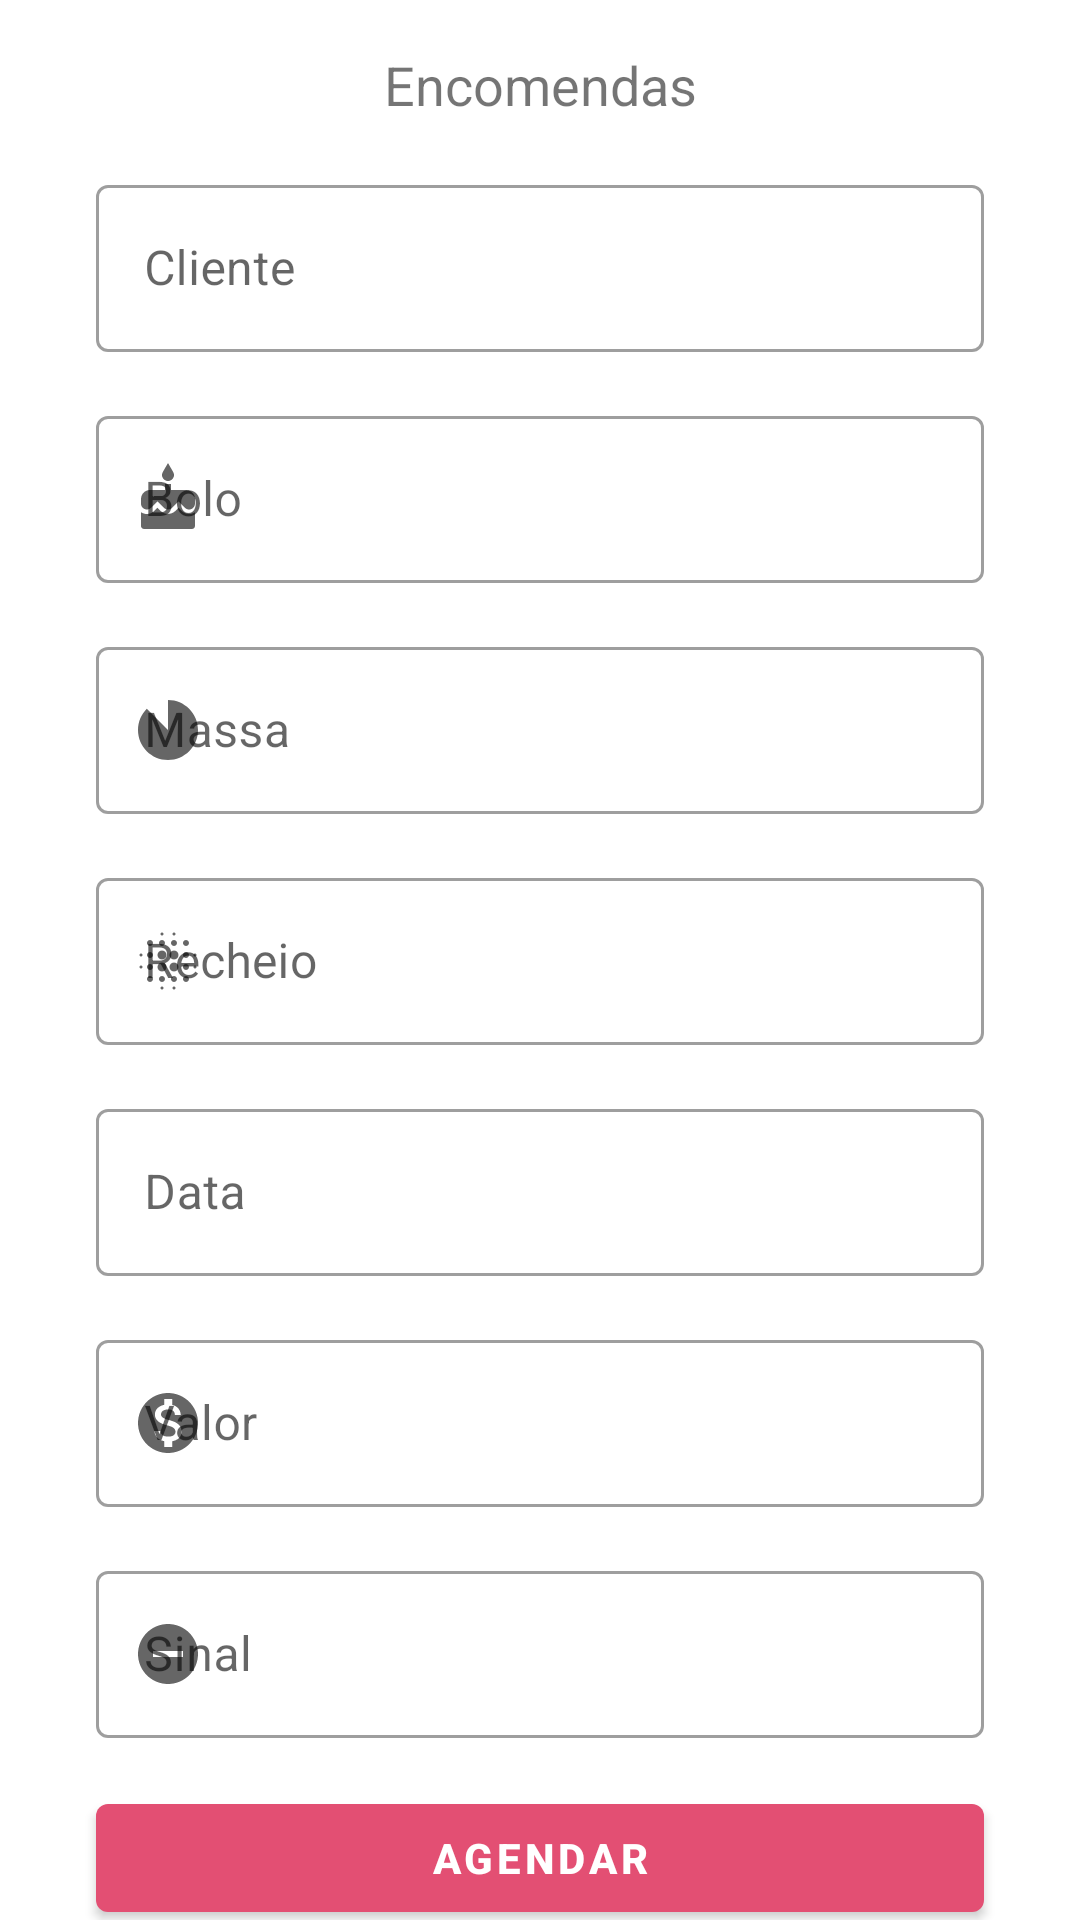

Produce the Android XML layout that renders to this screen, including the resource entries it uses.
<!-- AndroidManifest.xml: application theme Theme.ScheduleCake -->
<!-- res/layout/fragment_encomenda.xml -->
<?xml version="1.0" encoding="utf-8"?>
<androidx.constraintlayout.widget.ConstraintLayout xmlns:android="http://schemas.android.com/apk/res/android"
    xmlns:tools="http://schemas.android.com/tools"
    xmlns:app="http://schemas.android.com/apk/res-auto"
    android:layout_width="match_parent"
    android:layout_height="match_parent"
    tools:context=".fragment.EncomendaFragment">

    <TextView
        android:id="@+id/textView"
        android:layout_width="match_parent"
        android:layout_height="wrap_content"
        android:layout_margin="16dp"
        android:gravity="center"
        android:text="Encomendas"
        android:textSize="18sp"
        app:layout_constraintEnd_toEndOf="parent"
        app:layout_constraintStart_toStartOf="parent"
        app:layout_constraintTop_toTopOf="parent" />

    <com.google.android.material.textfield.TextInputLayout
        android:id="@+id/textInputClientOrder"
        style="@style/Widget.MaterialComponents.TextInputLayout.OutlinedBox"
        android:layout_width="match_parent"
        android:layout_height="wrap_content"
        android:layout_marginStart="32dp"
        android:layout_marginTop="16dp"
        android:layout_marginEnd="32dp"
        android:hint="@string/text_client_fragment_order"
        app:layout_constraintEnd_toEndOf="@+id/textView"
        app:layout_constraintStart_toStartOf="@+id/textView"
        app:layout_constraintTop_toBottomOf="@+id/textView"
        app:startIconDrawable="@drawable/ic_person">

        <com.google.android.material.textfield.TextInputEditText
            android:id="@+id/editClientOrder"
            android:layout_width="match_parent"
            android:layout_height="match_parent"
            android:inputType="textEmailAddress" />
    </com.google.android.material.textfield.TextInputLayout>

    <com.google.android.material.textfield.TextInputLayout
        android:id="@+id/textInputCakeOrder"
        style="@style/Widget.MaterialComponents.TextInputLayout.OutlinedBox"
        android:layout_width="match_parent"
        android:layout_height="wrap_content"
        android:layout_marginStart="32dp"
        android:layout_marginTop="16dp"
        android:layout_marginEnd="32dp"
        android:hint="@string/text_cake_fragment_order"
        app:layout_constraintEnd_toEndOf="@+id/textInputClientOrder"
        app:layout_constraintStart_toStartOf="@+id/textInputClientOrder"
        app:layout_constraintTop_toBottomOf="@+id/textInputClientOrder"
        app:startIconDrawable="@drawable/ic_cake">

        <com.google.android.material.textfield.TextInputEditText
            android:id="@+id/editCakeOrder"
            android:layout_width="match_parent"
            android:layout_height="match_parent"
            android:inputType="textEmailAddress" />
    </com.google.android.material.textfield.TextInputLayout>

    <com.google.android.material.textfield.TextInputLayout
        android:id="@+id/textInputPastaOrder"
        style="@style/Widget.MaterialComponents.TextInputLayout.OutlinedBox"
        android:layout_width="match_parent"
        android:layout_height="wrap_content"
        android:layout_marginStart="32dp"
        android:layout_marginTop="16dp"
        android:layout_marginEnd="32dp"
        android:hint="@string/text_pasta_fragment_order"
        app:layout_constraintEnd_toEndOf="@+id/textInputCakeOrder"
        app:layout_constraintStart_toStartOf="@+id/textInputCakeOrder"
        app:layout_constraintTop_toBottomOf="@+id/textInputCakeOrder"
        app:startIconDrawable="@drawable/ic_pasta">

        <com.google.android.material.textfield.TextInputEditText
            android:id="@+id/editPastaOrder"
            android:layout_width="match_parent"
            android:layout_height="match_parent"
            android:inputType="textEmailAddress" />
    </com.google.android.material.textfield.TextInputLayout>

    <com.google.android.material.textfield.TextInputLayout
        android:id="@+id/textInputFillingOrder"
        style="@style/Widget.MaterialComponents.TextInputLayout.OutlinedBox"
        android:layout_width="match_parent"
        android:layout_height="wrap_content"
        android:layout_marginStart="32dp"
        android:layout_marginTop="16dp"
        android:layout_marginEnd="32dp"
        android:hint="@string/text_filling_fragment_order"
        app:layout_constraintEnd_toEndOf="@+id/textInputPastaOrder"
        app:layout_constraintStart_toStartOf="@+id/textInputPastaOrder"
        app:layout_constraintTop_toBottomOf="@+id/textInputPastaOrder"
        app:startIconDrawable="@drawable/ic_filling">

        <com.google.android.material.textfield.TextInputEditText
            android:id="@+id/editFillingOrder"
            android:layout_width="match_parent"
            android:layout_height="match_parent"
            android:inputType="textEmailAddress" />
    </com.google.android.material.textfield.TextInputLayout>

    <com.google.android.material.textfield.TextInputLayout
        android:id="@+id/textInputCalendarOrder"
        style="@style/Widget.MaterialComponents.TextInputLayout.OutlinedBox"
        android:layout_width="match_parent"
        android:layout_height="wrap_content"
        android:layout_marginStart="32dp"
        android:layout_marginTop="16dp"
        android:layout_marginEnd="32dp"
        android:hint="@string/text_calendar_fragment_order"
        app:layout_constraintEnd_toEndOf="@+id/textInputFillingOrder"
        app:layout_constraintStart_toStartOf="@+id/textInputFillingOrder"
        app:layout_constraintTop_toBottomOf="@+id/textInputFillingOrder">

        <com.google.android.material.textfield.TextInputEditText
            android:id="@+id/editCalendarOrder"
            android:layout_width="match_parent"
            android:layout_height="match_parent"
            android:inputType="textEmailAddress" />
    </com.google.android.material.textfield.TextInputLayout>

    <com.google.android.material.textfield.TextInputLayout
        android:id="@+id/textInputValueOrder"
        style="@style/Widget.MaterialComponents.TextInputLayout.OutlinedBox"
        android:layout_width="match_parent"
        android:layout_height="wrap_content"
        android:layout_marginStart="32dp"
        android:layout_marginTop="16dp"
        android:layout_marginEnd="32dp"
        android:hint="@string/text_value_fragment_order"
        app:layout_constraintEnd_toEndOf="@+id/textInputCalendarOrder"
        app:layout_constraintStart_toStartOf="@+id/textInputCalendarOrder"
        app:layout_constraintTop_toBottomOf="@+id/textInputCalendarOrder"
        app:startIconDrawable="@drawable/ic_value">

        <com.google.android.material.textfield.TextInputEditText
            android:id="@+id/editValueOrder"
            android:layout_width="match_parent"
            android:layout_height="match_parent"
            android:inputType="textEmailAddress" />
    </com.google.android.material.textfield.TextInputLayout>

    <com.google.android.material.textfield.TextInputLayout
        android:id="@+id/textInputSignalOrder"
        style="@style/Widget.MaterialComponents.TextInputLayout.OutlinedBox"
        android:layout_width="match_parent"
        android:layout_height="wrap_content"
        android:layout_marginStart="32dp"
        android:layout_marginTop="16dp"
        android:layout_marginEnd="32dp"
        android:hint="@string/text_signal_fragment_order"
        app:layout_constraintEnd_toEndOf="@+id/textInputValueOrder"
        app:layout_constraintStart_toStartOf="@+id/textInputValueOrder"
        app:layout_constraintTop_toBottomOf="@+id/textInputValueOrder"
        app:startIconDrawable="@drawable/ic_signal">

        <com.google.android.material.textfield.TextInputEditText
            android:id="@+id/editSignalOrder"
            android:layout_width="match_parent"
            android:layout_height="match_parent"
            android:inputType="textEmailAddress" />
    </com.google.android.material.textfield.TextInputLayout>

    <com.google.android.material.button.MaterialButton
        android:id="@+id/btn_login"
        android:layout_width="0dp"
        android:layout_height="wrap_content"
        android:layout_marginStart="32dp"
        android:layout_marginTop="16dp"
        android:layout_marginEnd="32dp"
        android:elevation="5dp"
        android:text="@string/btn_order_to_schedule"
        android:textStyle="bold"
        app:layout_constraintBottom_toBottomOf="parent"
        app:layout_constraintEnd_toEndOf="parent"
        app:layout_constraintStart_toStartOf="parent"
        app:layout_constraintTop_toBottomOf="@+id/textInputSignalOrder"
        app:layout_constraintVertical_bias="0.0" />



</androidx.constraintlayout.widget.ConstraintLayout>
<!-- resources referenced by this layout -->
<resources>
  <!-- drawable ic_cake (drawable) -->
  <vector android:height="24dp" android:tint="#747373"
      android:viewportHeight="24" android:viewportWidth="24"
      android:width="24dp" xmlns:android="http://schemas.android.com/apk/res/android">
      <path android:fillColor="@android:color/white" android:pathData="M12,6c1.11,0 2,-0.9 2,-2 0,-0.38 -0.1,-0.73 -0.29,-1.03L12,0l-1.71,2.97c-0.19,0.3 -0.29,0.65 -0.29,1.03 0,1.1 0.9,2 2,2zM16.6,15.99l-1.07,-1.07 -1.08,1.07c-1.3,1.3 -3.58,1.31 -4.89,0l-1.07,-1.07 -1.09,1.07C6.75,16.64 5.88,17 4.96,17c-0.73,0 -1.4,-0.23 -1.96,-0.61L3,21c0,0.55 0.45,1 1,1h16c0.55,0 1,-0.45 1,-1v-4.61c-0.56,0.38 -1.23,0.61 -1.96,0.61 -0.92,0 -1.79,-0.36 -2.44,-1.01zM18,9h-5L13,7h-2v2L6,9c-1.66,0 -3,1.34 -3,3v1.54c0,1.08 0.88,1.96 1.96,1.96 0.52,0 1.02,-0.2 1.38,-0.57l2.14,-2.13 2.13,2.13c0.74,0.74 2.03,0.74 2.77,0l2.14,-2.13 2.13,2.13c0.37,0.37 0.86,0.57 1.38,0.57 1.08,0 1.96,-0.88 1.96,-1.96L20.99,12C21,10.34 19.66,9 18,9z"/>
  </vector>
  <!-- drawable ic_filling: vector/xml drawable (drawable, 2114 chars, omitted) -->
  <!-- drawable ic_pasta (drawable) -->
  <vector android:height="24dp" android:tint="#747373"
      android:viewportHeight="24" android:viewportWidth="24"
      android:width="24dp" xmlns:android="http://schemas.android.com/apk/res/android">
      <path android:fillColor="@android:color/white" android:pathData="M22,12c0,5.52 -4.48,10 -10,10S2,17.52 2,12c0,-2.76 1.12,-5.26 2.93,-7.07L12,12V2C17.52,2 22,6.48 22,12z"/>
  </vector>
  <!-- drawable ic_signal (drawable) -->
  <vector android:height="24dp" android:tint="#747373"
      android:viewportHeight="24" android:viewportWidth="24"
      android:width="24dp" xmlns:android="http://schemas.android.com/apk/res/android">
      <path android:fillColor="@android:color/white" android:pathData="M12,2C6.48,2 2,6.48 2,12s4.48,10 10,10 10,-4.48 10,-10S17.52,2 12,2zM17,13L7,13v-2h10v2z"/>
  </vector>
  <!-- drawable ic_value (drawable) -->
  <vector android:height="24dp" android:tint="#747373"
      android:viewportHeight="24" android:viewportWidth="24"
      android:width="24dp" xmlns:android="http://schemas.android.com/apk/res/android">
      <path android:fillColor="@android:color/white" android:pathData="M12,2C6.48,2 2,6.48 2,12s4.48,10 10,10 10,-4.48 10,-10S17.52,2 12,2zM13.41,18.09L13.41,20h-2.67v-1.93c-1.71,-0.36 -3.16,-1.46 -3.27,-3.4h1.96c0.1,1.05 0.82,1.87 2.65,1.87 1.96,0 2.4,-0.98 2.4,-1.59 0,-0.83 -0.44,-1.61 -2.67,-2.14 -2.48,-0.6 -4.18,-1.62 -4.18,-3.67 0,-1.72 1.39,-2.84 3.11,-3.21L10.74,4h2.67v1.95c1.86,0.45 2.79,1.86 2.85,3.39L14.3,9.34c-0.05,-1.11 -0.64,-1.87 -2.22,-1.87 -1.5,0 -2.4,0.68 -2.4,1.64 0,0.84 0.65,1.39 2.67,1.91s4.18,1.39 4.18,3.91c-0.01,1.83 -1.38,2.83 -3.12,3.16z"/>
  </vector>
  <string name="btn_order_to_schedule">Agendar</string>
  <string name="text_cake_fragment_order">Bolo</string>
  <string name="text_calendar_fragment_order">Data</string>
  <string name="text_client_fragment_order">Cliente</string>
  <string name="text_filling_fragment_order">Recheio</string>
  <string name="text_pasta_fragment_order">Massa</string>
  <string name="text_signal_fragment_order">Sinal</string>
  <string name="text_value_fragment_order">Valor</string>
  <style name="Theme.ScheduleCake" parent="Theme.MaterialComponents.DayNight.NoActionBar">
          
          <item name="colorPrimary">@color/purple_500</item>
          <item name="colorPrimaryVariant">@color/purple_700</item>
          <item name="colorOnPrimary">@color/white</item>
          
          <item name="colorSecondary">@color/teal_200</item>
          <item name="colorSecondaryVariant">@color/teal_700</item>
          <item name="colorOnSecondary">@color/white</item>
          
          <item name="android:statusBarColor" tools:targetApi="l">?attr/colorPrimaryVariant</item>
          
      </style>
  <color name="purple_500">#E34F73</color>
  <color name="purple_700">#B03D5A</color>
  <color name="white">#FFFFFFFF</color>
  <color name="teal_200">#E34F73</color>
  <color name="teal_700">#FF018786</color>
</resources>
